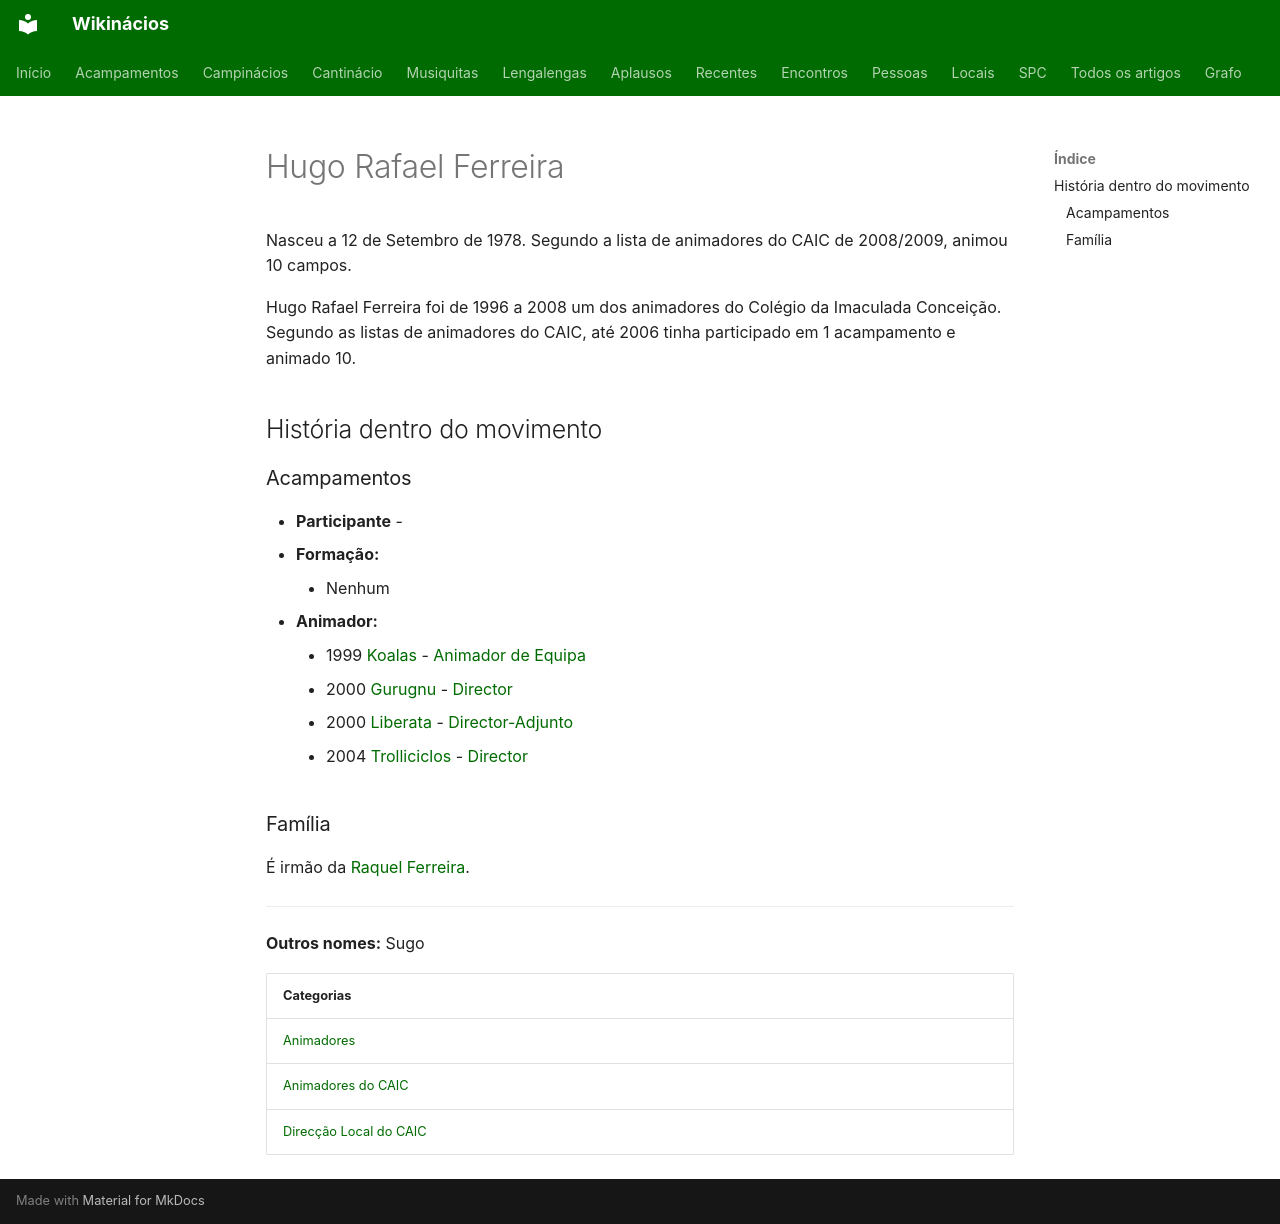

repository: neteinstein/Campinacios · page: Pessoas/H/Hugo Rafael Ferreira.html · generator: mkdocs

# Hugo Rafael Ferreira

Nasceu a 12 de Setembro de 1978. Segundo a lista de animadores do CAIC de 2008/2009, animou 10 campos.

Hugo Rafael Ferreira foi de 1996 a 2008 um dos animadores do Colégio da Imaculada Conceição. Segundo as listas de animadores do CAIC, até 2006 tinha participado em 1 acampamento e animado 10.

## História dentro do movimento

### Acampamentos

- **Participante**
    -
- **Formação:**
    - Nenhum
- **Animador:**
    - 1999 [Koalas](../../Acampamentos/1999/Koalas.md) - [Animador de Equipa](../../Cargos/Animador%20de%20Equipa.md)
    - 2000 [Gurugnu](../../Acampamentos/2000/Gurugnu.md) - [Director](../../Cargos/Director.md)
    - 2000 [Liberata](../../Acampamentos/2000/Liberata.md) - [Director-Adjunto](../../Cargos/Director-Adjunto.md)
    - 2004 [Trolliciclos](../../Acampamentos/2004/Trolliciclos.md) - [Director](../../Cargos/Director.md)

### Família

É irmão da [Raquel Ferreira](../R/Raquel%20Ferreira.md).

---

**Outros nomes:** Sugo

| Categorias |
| --- |
| [Animadores](../../Categorias/Animadores.md) |
| [Animadores do CAIC](../../Categorias/Animadores%20do%20CAIC.md) |
| [Direcção Local do CAIC](../../Categorias/Direc%C3%A7%C3%A3o%20Local%20do%20CAIC.md) |
